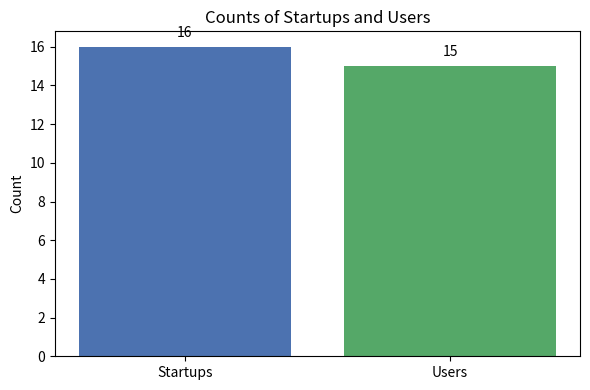
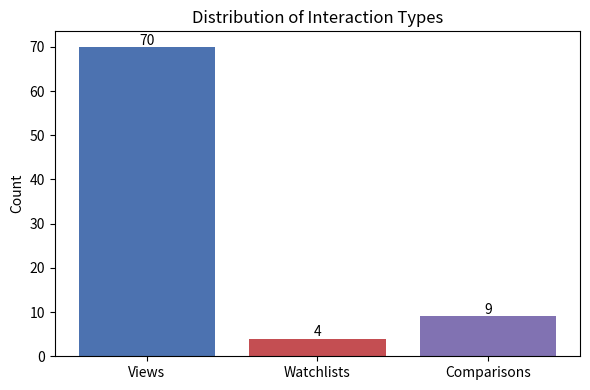

Write the Python code that produced these figures, in order.
import matplotlib.pyplot as plt

# Replace these with your actual counts if they change
total_startups = 16
total_users = 15
total_views = 70
total_watchlists = 4
total_comparisons = 9

# 2a. Entities: startups vs users
def plot_entities():
    labels = ['Startups', 'Users']
    values = [total_startups, total_users]

    plt.figure(figsize=(6, 4))
    plt.bar(labels, values, color=['#4C72B0', '#55A868'])
    plt.title('Counts of Startups and Users')
    plt.ylabel('Count')
    for i, v in enumerate(values):
        plt.text(i, v + 0.5, str(v), ha='center')
    plt.tight_layout()
    plt.savefig('fig_entities_counts.png', dpi=300)
    plt.close()

# 2b. Interaction types
def plot_interactions():
    labels = ['Views', 'Watchlists', 'Comparisons']
    values = [total_views, total_watchlists, total_comparisons]

    plt.figure(figsize=(6, 4))
    plt.bar(labels, values, color=['#4C72B0', '#C44E52', '#8172B2'])
    plt.title('Distribution of Interaction Types')
    plt.ylabel('Count')
    for i, v in enumerate(values):
        plt.text(i, v + 0.5, str(v), ha='center')
    plt.tight_layout()
    plt.savefig('fig_interaction_counts.png', dpi=300)
    plt.close()

if __name__ == "__main__":
    plot_entities()
    plot_interactions()
    print("Saved fig_entities_counts.png and fig_interaction_counts.png")
